Dataset: dataset (GitHub, nicolawatt/ENG5337). Classes: horizontal, junction, left, no line, right, vertical.

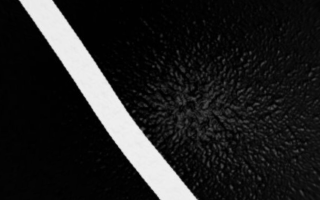
Label: left

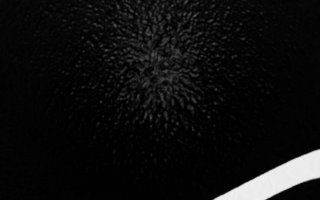
Label: right

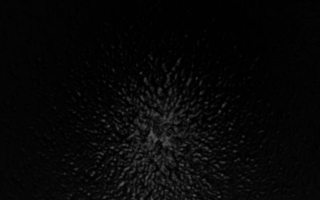
Label: no line

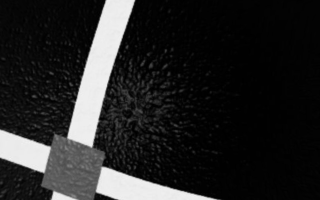
Label: junction

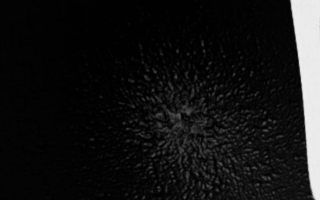
Label: vertical

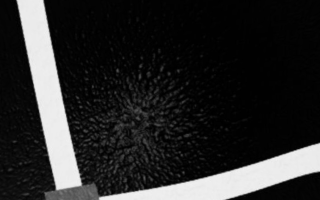
Label: junction
